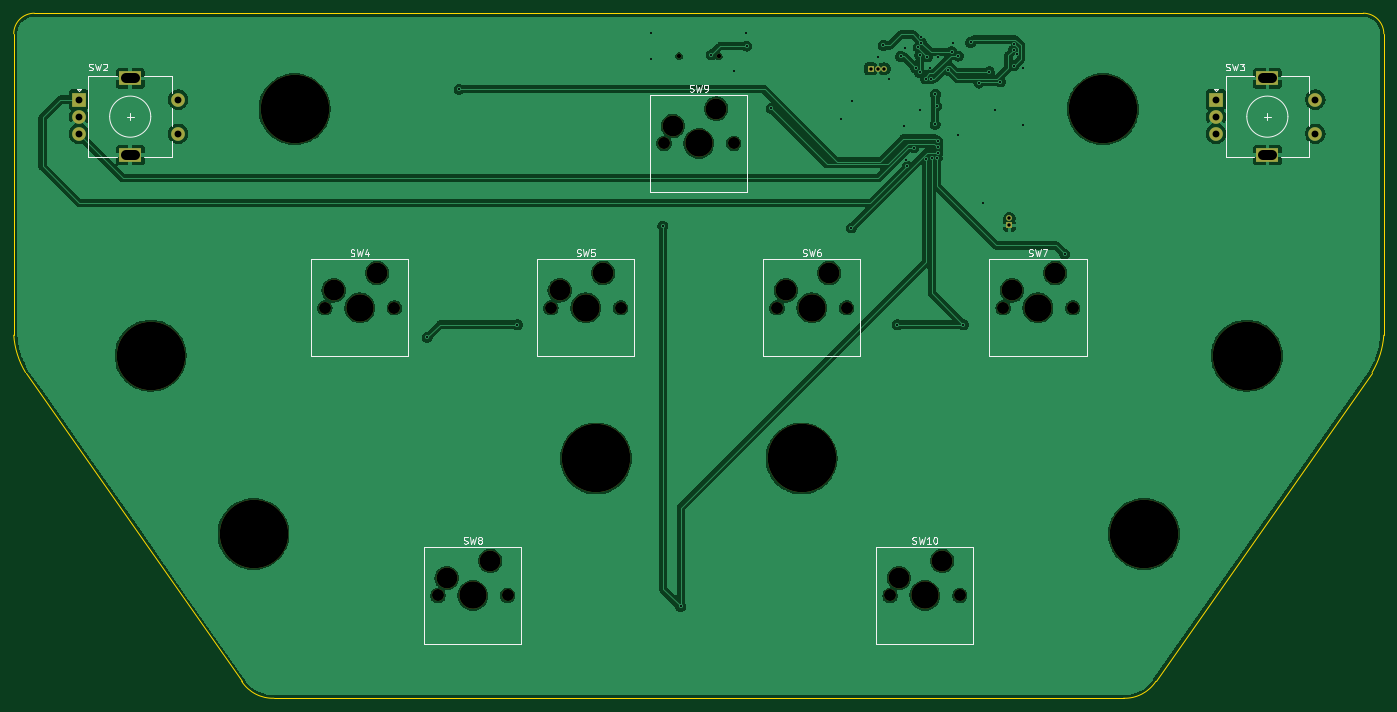
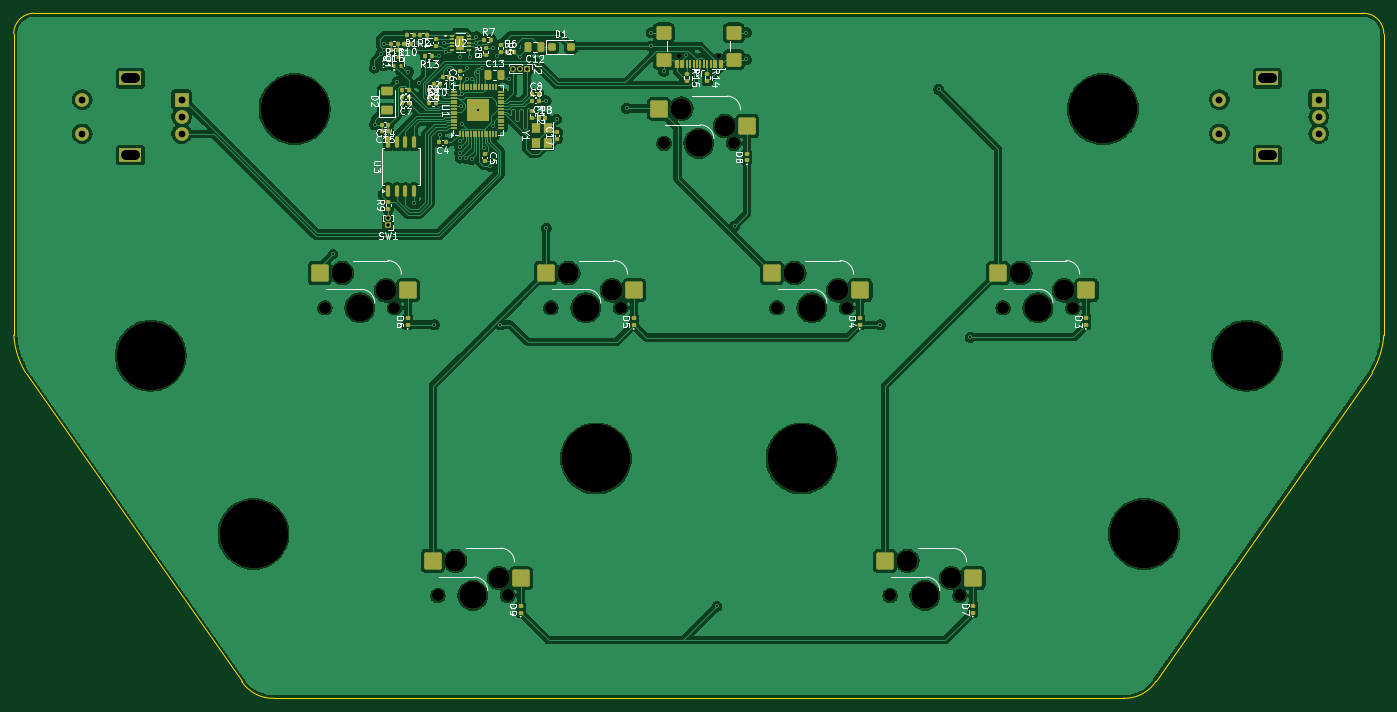
Circuit board: 11 layer files. Board 200.0 x 100.0 mm.
- bottom_copper: PH-AC-B_Cu.gbr (252147 bytes)
- bottom_mask: PH-AC-B_Mask.gbr (11843 bytes)
- paste: PH-AC-B_Paste.gbr (9700 bytes)
- bottom_silk: PH-AC-B_Silkscreen.gbr (74962 bytes)
- outline: PH-AC-Edge_Cuts.gbr (1189 bytes)
- top_copper: PH-AC-F_Cu.gbr (170135 bytes)
- top_mask: PH-AC-F_Mask.gbr (2847 bytes)
- paste: PH-AC-F_Paste.gbr (458 bytes)
- top_silk: PH-AC-F_Silkscreen.gbr (26547 bytes)
- drill: PH-AC-NPTH-drl.gbr (2249 bytes)
- drill: PH-AC-PTH-drl.gbr (2959 bytes)

=== bottom_copper: PH-AC-B_Cu.gbr (252147 bytes, source omitted) ===
=== bottom_mask: PH-AC-B_Mask.gbr (11843 bytes, source omitted) ===
=== paste: PH-AC-B_Paste.gbr (9700 bytes, source omitted) ===
=== bottom_silk: PH-AC-B_Silkscreen.gbr (74962 bytes, source omitted) ===
=== outline: PH-AC-Edge_Cuts.gbr ===
%TF.GenerationSoftware,KiCad,Pcbnew,8.0.4*%
%TF.CreationDate,2024-07-25T01:56:05+08:00*%
%TF.ProjectId,PH-AC,50482d41-432e-46b6-9963-61645f706362,rev?*%
%TF.SameCoordinates,PX405f7e0PY328b740*%
%TF.FileFunction,Profile,NP*%
%FSLAX46Y46*%
G04 Gerber Fmt 4.6, Leading zero omitted, Abs format (unit mm)*
G04 Created by KiCad (PCBNEW 8.0.4) date 2024-07-25 01:56:05*
%MOMM*%
%LPD*%
G01*
G04 APERTURE LIST*
%TA.AperFunction,Profile*%
%ADD10C,0.050000*%
%TD*%
G04 APERTURE END LIST*
D10*
X198279613Y-52457695D02*
X166720386Y-97542304D01*
X3000000Y0D02*
X197000000Y0D01*
X2Y-47000000D02*
X0Y-3000000D01*
X38000000Y-99999999D02*
G75*
G02*
X33279624Y-97542297I-177200J5421599D01*
G01*
X1720388Y-52457695D02*
G75*
G02*
X-17Y-47000001I10561612J6329295D01*
G01*
X0Y-3000000D02*
G75*
G02*
X3000000Y0I3000000J0D01*
G01*
X197000000Y0D02*
G75*
G02*
X200000000Y-3000000I0J-3000000D01*
G01*
X162000000Y-99999999D02*
X38000000Y-99999999D01*
X199999999Y-47000000D02*
G75*
G02*
X198279597Y-52457685I-12281999J871600D01*
G01*
X33279614Y-97542304D02*
X1720388Y-52457695D01*
X200000000Y-3000000D02*
X199999999Y-47000000D01*
X166720386Y-97542304D02*
G75*
G02*
X162000000Y-100000011I-4543186J2963904D01*
G01*
M02*

=== top_copper: PH-AC-F_Cu.gbr (170135 bytes, source omitted) ===
=== top_mask: PH-AC-F_Mask.gbr ===
%TF.GenerationSoftware,KiCad,Pcbnew,8.0.4*%
%TF.CreationDate,2024-07-25T01:56:05+08:00*%
%TF.ProjectId,PH-AC,50482d41-432e-46b6-9963-61645f706362,rev?*%
%TF.SameCoordinates,PX405f7e0PY328b740*%
%TF.FileFunction,Soldermask,Top*%
%TF.FilePolarity,Negative*%
%FSLAX46Y46*%
G04 Gerber Fmt 4.6, Leading zero omitted, Abs format (unit mm)*
G04 Created by KiCad (PCBNEW 8.0.4) date 2024-07-25 01:56:05*
%MOMM*%
%LPD*%
G01*
G04 APERTURE LIST*
%ADD10C,1.750000*%
%ADD11C,3.050000*%
%ADD12C,4.000000*%
%ADD13C,10.000000*%
%ADD14R,2.000000X2.000000*%
%ADD15C,2.000000*%
%ADD16R,3.200000X2.000000*%
%ADD17C,0.650000*%
%ADD18R,0.850000X0.850000*%
%ADD19O,0.850000X0.850000*%
G04 APERTURE END LIST*
D10*
%TO.C,SW4*%
X45420000Y-43000000D03*
D11*
X46690000Y-40460000D03*
D12*
X50500000Y-43000000D03*
D11*
X53040000Y-37920000D03*
D10*
X55580000Y-43000000D03*
%TD*%
D13*
%TO.C,H6*%
X165000000Y-76000000D03*
%TD*%
%TO.C,H4*%
X180000000Y-50000000D03*
%TD*%
D10*
%TO.C,SW9*%
X94920000Y-19000000D03*
D11*
X96190000Y-16460000D03*
D12*
X100000000Y-19000000D03*
D11*
X102540000Y-13920000D03*
D10*
X105080000Y-19000000D03*
%TD*%
D13*
%TO.C,H1*%
X41000000Y-14000000D03*
%TD*%
%TO.C,H2*%
X159000000Y-14000000D03*
%TD*%
D10*
%TO.C,SW7*%
X144420000Y-43000000D03*
D11*
X145690000Y-40460000D03*
D12*
X149500000Y-43000000D03*
D11*
X152040000Y-37920000D03*
D10*
X154580000Y-43000000D03*
%TD*%
%TO.C,SW5*%
X78420000Y-43000000D03*
D11*
X79690000Y-40460000D03*
D12*
X83500000Y-43000000D03*
D11*
X86040000Y-37920000D03*
D10*
X88580000Y-43000000D03*
%TD*%
%TO.C,SW8*%
X61920000Y-85000000D03*
D11*
X63190000Y-82460000D03*
D12*
X67000000Y-85000000D03*
D11*
X69540000Y-79920000D03*
D10*
X72080000Y-85000000D03*
%TD*%
D13*
%TO.C,H3*%
X20000000Y-50000000D03*
%TD*%
D10*
%TO.C,SW6*%
X111420000Y-43000000D03*
D11*
X112690000Y-40460000D03*
D12*
X116500000Y-43000000D03*
D11*
X119040000Y-37920000D03*
D10*
X121580000Y-43000000D03*
%TD*%
%TO.C,SW10*%
X127920000Y-85000000D03*
D11*
X129190000Y-82460000D03*
D12*
X133000000Y-85000000D03*
D11*
X135540000Y-79920000D03*
D10*
X138080000Y-85000000D03*
%TD*%
D14*
%TO.C,SW3*%
X175500000Y-12600000D03*
D15*
X175500000Y-17600000D03*
X175500000Y-15100000D03*
D16*
X183000000Y-9500000D03*
X183000000Y-20700000D03*
D15*
X190000000Y-17600000D03*
X190000000Y-12600000D03*
%TD*%
D14*
%TO.C,SW2*%
X9500000Y-12600000D03*
D15*
X9500000Y-17600000D03*
X9500000Y-15100000D03*
D16*
X17000000Y-9500000D03*
X17000000Y-20700000D03*
D15*
X24000000Y-17600000D03*
X24000000Y-12600000D03*
%TD*%
D13*
%TO.C,H5*%
X35000000Y-76000000D03*
%TD*%
%TO.C,H7*%
X85000000Y-65000000D03*
%TD*%
%TO.C,H8*%
X115000000Y-65000000D03*
%TD*%
D17*
%TO.C,J1*%
X97110000Y-6280000D03*
X102890000Y-6280000D03*
%TD*%
D18*
%TO.C,SW1*%
X145350000Y-30960000D03*
D19*
X145350000Y-29960000D03*
%TD*%
D18*
%TO.C,J2*%
X125100000Y-8100000D03*
D19*
X126100000Y-8100000D03*
X127100000Y-8100000D03*
%TD*%
M02*

=== paste: PH-AC-F_Paste.gbr ===
%TF.GenerationSoftware,KiCad,Pcbnew,8.0.4*%
%TF.CreationDate,2024-07-25T01:56:05+08:00*%
%TF.ProjectId,PH-AC,50482d41-432e-46b6-9963-61645f706362,rev?*%
%TF.SameCoordinates,PX405f7e0PY328b740*%
%TF.FileFunction,Paste,Top*%
%TF.FilePolarity,Positive*%
%FSLAX46Y46*%
G04 Gerber Fmt 4.6, Leading zero omitted, Abs format (unit mm)*
G04 Created by KiCad (PCBNEW 8.0.4) date 2024-07-25 01:56:05*
%MOMM*%
%LPD*%
G01*
G04 APERTURE LIST*
G04 APERTURE END LIST*
M02*

=== top_silk: PH-AC-F_Silkscreen.gbr (26547 bytes, source omitted) ===
=== drill: PH-AC-NPTH-drl.gbr ===
%TF.GenerationSoftware,KiCad,Pcbnew,8.0.4*%
%TF.CreationDate,2024-07-25T01:56:00+08:00*%
%TF.ProjectId,PH-AC,50482d41-432e-46b6-9963-61645f706362,rev?*%
%TF.SameCoordinates,PX405f7e0PY328b740*%
%TF.FileFunction,NonPlated,1,2,NPTH,Drill*%
%TF.FilePolarity,Positive*%
%FSLAX46Y46*%
G04 Gerber Fmt 4.6, Leading zero omitted, Abs format (unit mm)*
G04 Created by KiCad (PCBNEW 8.0.4) date 2024-07-25 01:56:00*
%MOMM*%
%LPD*%
G01*
G04 APERTURE LIST*
%TA.AperFunction,ComponentDrill*%
%ADD10C,0.650000*%
%TD*%
%TA.AperFunction,ComponentDrill*%
%ADD11C,1.750000*%
%TD*%
%TA.AperFunction,ComponentDrill*%
%ADD12C,3.050000*%
%TD*%
%TA.AperFunction,ComponentDrill*%
%ADD13C,4.000000*%
%TD*%
%TA.AperFunction,ComponentDrill*%
%ADD14C,10.000000*%
%TD*%
G04 APERTURE END LIST*
D10*
%TO.C,J1*%
X97110000Y-6280000D03*
X102890000Y-6280000D03*
D11*
%TO.C,SW4*%
X45420000Y-43000000D03*
X55580000Y-43000000D03*
%TO.C,SW8*%
X61920000Y-85000000D03*
X72080000Y-85000000D03*
%TO.C,SW5*%
X78420000Y-43000000D03*
X88580000Y-43000000D03*
%TO.C,SW9*%
X94920000Y-19000000D03*
X105080000Y-19000000D03*
%TO.C,SW6*%
X111420000Y-43000000D03*
X121580000Y-43000000D03*
%TO.C,SW10*%
X127920000Y-85000000D03*
X138080000Y-85000000D03*
%TO.C,SW7*%
X144420000Y-43000000D03*
X154580000Y-43000000D03*
D12*
%TO.C,SW4*%
X46690000Y-40460000D03*
X53040000Y-37920000D03*
%TO.C,SW8*%
X63190000Y-82460000D03*
X69540000Y-79920000D03*
%TO.C,SW5*%
X79690000Y-40460000D03*
X86040000Y-37920000D03*
%TO.C,SW9*%
X96190000Y-16460000D03*
X102540000Y-13920000D03*
%TO.C,SW6*%
X112690000Y-40460000D03*
X119040000Y-37920000D03*
%TO.C,SW10*%
X129190000Y-82460000D03*
X135540000Y-79920000D03*
%TO.C,SW7*%
X145690000Y-40460000D03*
X152040000Y-37920000D03*
D13*
%TO.C,SW4*%
X50500000Y-43000000D03*
%TO.C,SW8*%
X67000000Y-85000000D03*
%TO.C,SW5*%
X83500000Y-43000000D03*
%TO.C,SW9*%
X100000000Y-19000000D03*
%TO.C,SW6*%
X116500000Y-43000000D03*
%TO.C,SW10*%
X133000000Y-85000000D03*
%TO.C,SW7*%
X149500000Y-43000000D03*
D14*
%TO.C,H3*%
X20000000Y-50000000D03*
%TO.C,H5*%
X35000000Y-76000000D03*
%TO.C,H1*%
X41000000Y-14000000D03*
%TO.C,H7*%
X85000000Y-65000000D03*
%TO.C,H8*%
X115000000Y-65000000D03*
%TO.C,H2*%
X159000000Y-14000000D03*
%TO.C,H6*%
X165000000Y-76000000D03*
%TO.C,H4*%
X180000000Y-50000000D03*
M02*

=== drill: PH-AC-PTH-drl.gbr ===
%TF.GenerationSoftware,KiCad,Pcbnew,8.0.4*%
%TF.CreationDate,2024-07-25T01:56:00+08:00*%
%TF.ProjectId,PH-AC,50482d41-432e-46b6-9963-61645f706362,rev?*%
%TF.SameCoordinates,PX405f7e0PY328b740*%
%TF.FileFunction,Plated,1,2,PTH,Mixed*%
%TF.FilePolarity,Positive*%
%FSLAX46Y46*%
G04 Gerber Fmt 4.6, Leading zero omitted, Abs format (unit mm)*
G04 Created by KiCad (PCBNEW 8.0.4) date 2024-07-25 01:56:00*
%MOMM*%
%LPD*%
G01*
G04 APERTURE LIST*
%TA.AperFunction,ViaDrill*%
%ADD10C,0.300000*%
%TD*%
%TA.AperFunction,ComponentDrill*%
%ADD11C,0.500000*%
%TD*%
%TA.AperFunction,ComponentDrill*%
%ADD12C,1.000000*%
%TD*%
G04 aperture for slot hole*
%TA.AperFunction,ComponentDrill*%
%ADD13C,1.500000*%
%TD*%
G04 APERTURE END LIST*
D10*
X60350000Y-47300000D03*
X65000000Y-11100000D03*
X73500000Y-45450000D03*
X93050000Y-2850000D03*
X93050000Y-6750000D03*
X94750000Y-31050000D03*
X97350000Y-86600000D03*
X101823060Y-6080000D03*
X105100000Y-8500000D03*
X106950000Y-2850000D03*
X107000000Y-4800000D03*
X110550000Y-13900000D03*
X120750000Y-15450000D03*
X122250000Y-31350000D03*
X122300000Y-12750000D03*
X126100000Y-6350000D03*
X126950000Y-4700000D03*
X127700000Y-9650000D03*
X129000000Y-45450000D03*
X129450000Y-6300000D03*
X130000735Y-16399265D03*
X130050000Y-5100000D03*
X130200000Y-21500000D03*
X130426471Y-22326471D03*
X131424265Y-19624265D03*
X131650000Y-7950000D03*
X132050735Y-4950735D03*
X132250000Y-8650000D03*
X132250000Y-14150000D03*
X132250735Y-6099265D03*
X132478810Y-3421190D03*
X132493556Y-4284466D03*
X133100000Y-9550000D03*
X133150000Y-21300000D03*
X133350000Y-6350000D03*
X133800000Y-8000000D03*
X133900003Y-9550000D03*
X134000000Y-21200000D03*
X134500000Y-16200000D03*
X134550000Y-11850000D03*
X134750000Y-13550000D03*
X134797842Y-21141241D03*
X134850000Y-6350000D03*
X134893292Y-18696208D03*
X134896785Y-19548231D03*
X134903186Y-20348208D03*
X136450000Y-8350000D03*
X136916624Y-5620000D03*
X137150000Y-4420000D03*
X137800000Y-17750000D03*
X137900000Y-6250000D03*
X138600000Y-45450000D03*
X139700000Y-4250000D03*
X140899999Y-10200125D03*
X141550000Y-27650000D03*
X142400000Y-8550000D03*
X143250000Y-14200000D03*
X144000000Y-10000000D03*
X145950000Y-4450000D03*
X145950000Y-5350000D03*
X146000000Y-7700000D03*
X146450000Y-5974500D03*
X147300000Y-16300000D03*
X147350000Y-8000000D03*
X153400000Y-35150000D03*
D11*
%TO.C,J2*%
X125100000Y-8100000D03*
X126100000Y-8100000D03*
X127100000Y-8100000D03*
%TO.C,SW1*%
X145350000Y-29960000D03*
X145350000Y-30960000D03*
D12*
%TO.C,SW2*%
X9500000Y-12600000D03*
X9500000Y-15100000D03*
X9500000Y-17600000D03*
X24000000Y-12600000D03*
X24000000Y-17600000D03*
%TO.C,SW3*%
X175500000Y-12600000D03*
X175500000Y-15100000D03*
X175500000Y-17600000D03*
X190000000Y-12600000D03*
X190000000Y-17600000D03*
D13*
%TO.C,SW2*%
X17650000Y-9500000D02*
X16350000Y-9500000D01*
X17650000Y-20700000D02*
X16350000Y-20700000D01*
%TO.C,SW3*%
X183650000Y-9500000D02*
X182350000Y-9500000D01*
X183650000Y-20700000D02*
X182350000Y-20700000D01*
M02*
